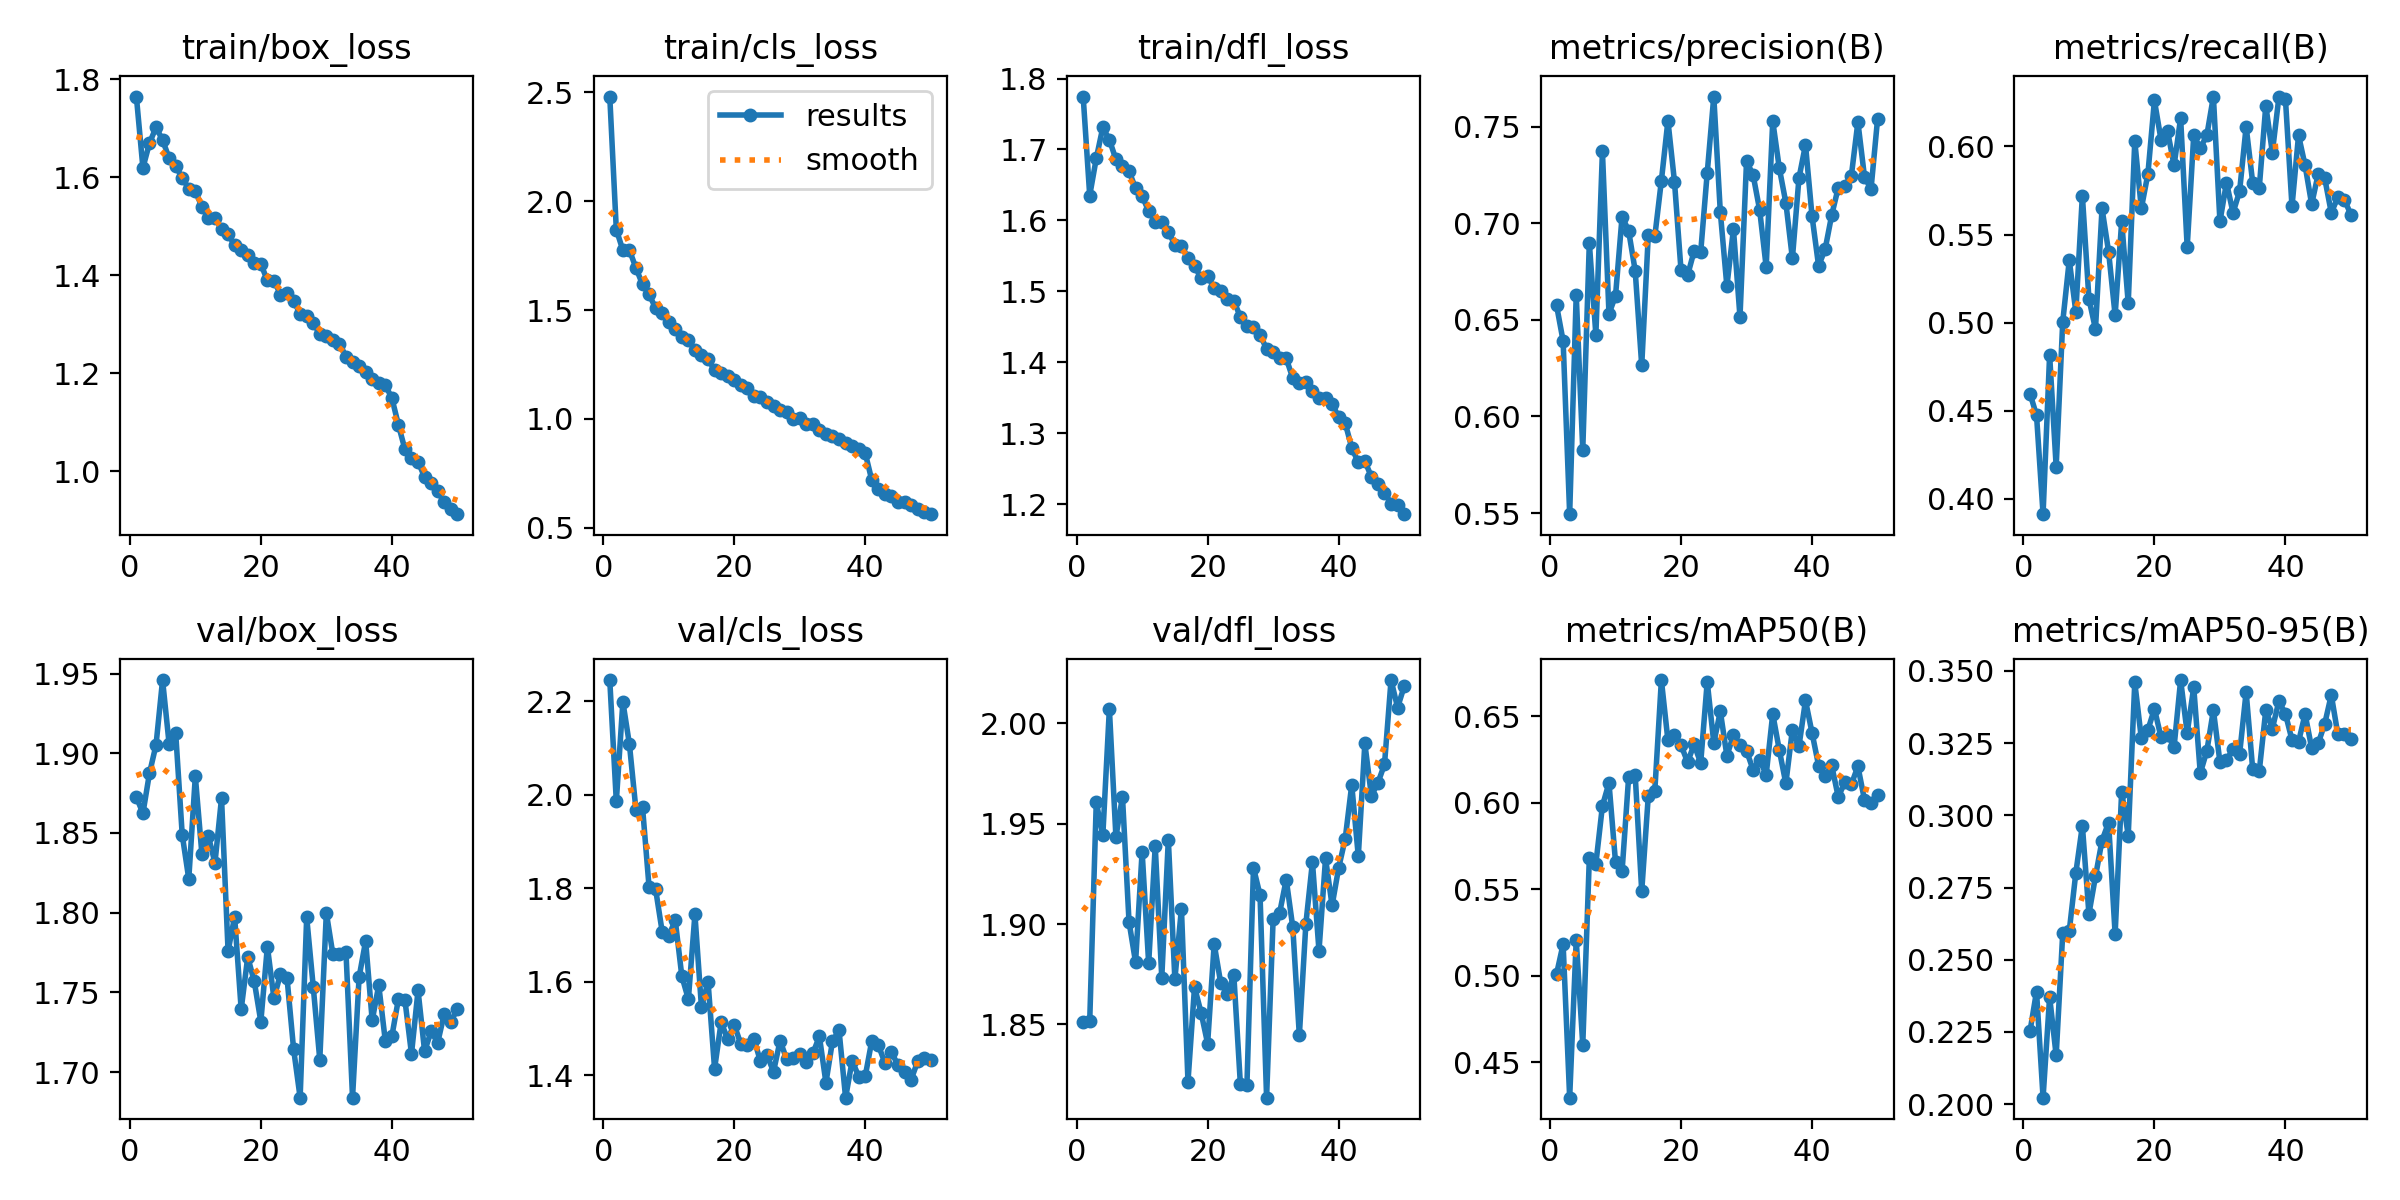

The data file committed next to this chart (first rows):
epoch, time, train/box_loss, train/cls_loss, train/dfl_loss, metrics/precision(B), metrics/recall(B), metrics/mAP50(B), metrics/mAP50-95(B), val/box_loss, val/cls_loss, val/dfl_loss, lr/pg0, lr/pg1, lr/pg2
1, 128.5, 1.765, 2.481, 1.775, 0.6574, 0.4597, 0.501, 0.2252, 1.873, 2.245, 1.851, 0.003321, 0.003321, 0.003321
2, 219, 1.619, 1.87, 1.635, 0.639, 0.4474, 0.5182, 0.239, 1.862, 1.986, 1.852, 0.006522, 0.006522, 0.006522
3, 310.3, 1.67, 1.775, 1.687, 0.5494, 0.3912, 0.4295, 0.2023, 1.887, 2.199, 1.961, 0.009592, 0.009592, 0.009592
4, 404.7, 1.702, 1.775, 1.731, 0.6629, 0.4817, 0.5207, 0.2371, 1.905, 2.108, 1.944, 0.009406, 0.009406, 0.009406
5, 497.9, 1.676, 1.694, 1.714, 0.5828, 0.4181, 0.46, 0.2169, 1.946, 1.967, 2.007, 0.009208, 0.009208, 0.009208
6, 590.2, 1.639, 1.618, 1.686, 0.6898, 0.5003, 0.5678, 0.2591, 1.906, 1.973, 1.943, 0.00901, 0.00901, 0.00901
7, 680.9, 1.623, 1.573, 1.677, 0.6422, 0.5354, 0.5647, 0.26, 1.913, 1.802, 1.963, 0.008812, 0.008812, 0.008812
8, 769.1, 1.599, 1.509, 1.669, 0.7371, 0.5061, 0.5983, 0.28, 1.849, 1.798, 1.901, 0.008614, 0.008614, 0.008614
9, 857.1, 1.577, 1.487, 1.645, 0.6531, 0.5721, 0.6115, 0.2964, 1.821, 1.707, 1.881, 0.008416, 0.008416, 0.008416
10, 944.8, 1.572, 1.446, 1.634, 0.6624, 0.5134, 0.5656, 0.2659, 1.886, 1.698, 1.936, 0.008218, 0.008218, 0.008218
11, 1032, 1.54, 1.412, 1.613, 0.7034, 0.4963, 0.5604, 0.2788, 1.837, 1.731, 1.88, 0.00802, 0.00802, 0.00802
12, 1120, 1.516, 1.378, 1.598, 0.696, 0.5648, 0.6148, 0.2912, 1.848, 1.612, 1.939, 0.007822, 0.007822, 0.007822
13, 1208, 1.517, 1.363, 1.598, 0.6755, 0.5403, 0.6162, 0.2975, 1.831, 1.563, 1.873, 0.007624, 0.007624, 0.007624
14, 1295, 1.495, 1.315, 1.584, 0.6264, 0.5041, 0.5489, 0.2588, 1.872, 1.744, 1.942, 0.007426, 0.007426, 0.007426
15, 1383, 1.484, 1.293, 1.566, 0.6937, 0.5575, 0.6039, 0.3082, 1.776, 1.545, 1.872, 0.007228, 0.007228, 0.007228
16, 1471, 1.461, 1.275, 1.564, 0.6932, 0.511, 0.6071, 0.293, 1.797, 1.6, 1.908, 0.00703, 0.00703, 0.00703
17, 1558, 1.452, 1.224, 1.547, 0.722, 0.6031, 0.671, 0.346, 1.739, 1.414, 1.822, 0.006832, 0.006832, 0.006832
18, 1646, 1.441, 1.211, 1.536, 0.753, 0.5648, 0.6361, 0.3266, 1.772, 1.513, 1.869, 0.006634, 0.006634, 0.006634
19, 1734, 1.425, 1.199, 1.518, 0.7215, 0.5844, 0.6394, 0.3295, 1.757, 1.477, 1.856, 0.006436, 0.006436, 0.006436
20, 1821, 1.423, 1.18, 1.522, 0.6755, 0.6261, 0.6333, 0.3368, 1.732, 1.508, 1.84, 0.006238, 0.006238, 0.006238
21, 1909, 1.39, 1.155, 1.504, 0.673, 0.6039, 0.6236, 0.3271, 1.779, 1.467, 1.89, 0.00604, 0.00604, 0.00604
22, 1996, 1.389, 1.144, 1.501, 0.6856, 0.6088, 0.6337, 0.3278, 1.746, 1.464, 1.871, 0.005842, 0.005842, 0.005842
23, 2083, 1.361, 1.107, 1.489, 0.685, 0.5892, 0.6231, 0.3237, 1.762, 1.478, 1.865, 0.005644, 0.005644, 0.005644
24, 2171, 1.364, 1.103, 1.487, 0.726, 0.6161, 0.67, 0.3468, 1.759, 1.43, 1.875, 0.005446, 0.005446, 0.005446
25, 2258, 1.349, 1.076, 1.464, 0.7655, 0.5428, 0.6347, 0.3285, 1.714, 1.443, 1.82, 0.005248, 0.005248, 0.005248
26, 2346, 1.321, 1.059, 1.451, 0.7056, 0.6064, 0.6529, 0.3443, 1.684, 1.408, 1.82, 0.00505, 0.00505, 0.00505
27, 2433, 1.317, 1.041, 1.45, 0.6674, 0.599, 0.6272, 0.3146, 1.797, 1.474, 1.928, 0.004852, 0.004852, 0.004852
28, 2520, 1.303, 1.03, 1.439, 0.6969, 0.6064, 0.6391, 0.3223, 1.754, 1.434, 1.914, 0.004654, 0.004654, 0.004654
29, 2607, 1.28, 0.998, 1.419, 0.6515, 0.6284, 0.6337, 0.3364, 1.708, 1.438, 1.814, 0.004456, 0.004456, 0.004456
30, 2695, 1.277, 1.005, 1.414, 0.732, 0.5575, 0.6301, 0.3184, 1.8, 1.446, 1.903, 0.004258, 0.004258, 0.004258
31, 2782, 1.268, 0.9763, 1.405, 0.725, 0.5795, 0.6191, 0.3191, 1.774, 1.429, 1.906, 0.00406, 0.00406, 0.00406
32, 2870, 1.261, 0.9773, 1.405, 0.7069, 0.5624, 0.6248, 0.3229, 1.774, 1.446, 1.922, 0.003862, 0.003862, 0.003862
33, 2958, 1.234, 0.9487, 1.378, 0.6773, 0.5746, 0.6163, 0.3212, 1.775, 1.483, 1.898, 0.003664, 0.003664, 0.003664
34, 3045, 1.223, 0.9329, 1.371, 0.7528, 0.6112, 0.6514, 0.3427, 1.684, 1.384, 1.845, 0.003466, 0.003466, 0.003466
35, 3133, 1.215, 0.9235, 1.372, 0.7285, 0.5795, 0.6305, 0.3159, 1.759, 1.473, 1.9, 0.003268, 0.003268, 0.003268
36, 3220, 1.203, 0.9068, 1.359, 0.7106, 0.5763, 0.6112, 0.3152, 1.782, 1.496, 1.931, 0.00307, 0.00307, 0.00307
37, 3308, 1.189, 0.8904, 1.35, 0.6817, 0.6232, 0.6422, 0.3364, 1.732, 1.352, 1.887, 0.002872, 0.002872, 0.002872
38, 3395, 1.181, 0.8755, 1.349, 0.7232, 0.5966, 0.6326, 0.33, 1.754, 1.431, 1.933, 0.002674, 0.002674, 0.002674
39, 3483, 1.176, 0.8622, 1.341, 0.7405, 0.628, 0.6592, 0.3395, 1.72, 1.397, 1.909, 0.002476, 0.002476, 0.002476
40, 3571, 1.15, 0.8433, 1.323, 0.7036, 0.6268, 0.6404, 0.3351, 1.722, 1.398, 1.928, 0.002278, 0.002278, 0.002278
41, 3659, 1.095, 0.7189, 1.314, 0.6779, 0.566, 0.6216, 0.3261, 1.746, 1.474, 1.942, 0.00208, 0.00208, 0.00208
42, 3745, 1.045, 0.6794, 1.279, 0.6865, 0.6064, 0.6153, 0.3254, 1.745, 1.465, 1.969, 0.001882, 0.001882, 0.001882
43, 3831, 1.028, 0.6555, 1.259, 0.7042, 0.5892, 0.6216, 0.335, 1.711, 1.426, 1.934, 0.001684, 0.001684, 0.001684
44, 3917, 1.02, 0.6464, 1.261, 0.7183, 0.5672, 0.6034, 0.3233, 1.751, 1.449, 1.99, 0.001486, 0.001486, 0.001486
45, 4003, 0.9883, 0.6195, 1.238, 0.7193, 0.5844, 0.6118, 0.3249, 1.713, 1.421, 1.964, 0.001288, 0.001288, 0.001288
46, 4089, 0.9765, 0.6203, 1.228, 0.7245, 0.5819, 0.6107, 0.3317, 1.726, 1.407, 1.97, 0.00109, 0.00109, 0.00109
47, 4174, 0.9598, 0.6028, 1.216, 0.7523, 0.5624, 0.6211, 0.3416, 1.718, 1.39, 1.98, 0.000892, 0.000892, 0.000892
48, 4260, 0.9369, 0.5858, 1.201, 0.7241, 0.5712, 0.6018, 0.328, 1.736, 1.429, 2.022, 0.000694, 0.000694, 0.000694
49, 4345, 0.923, 0.5749, 1.198, 0.7175, 0.5697, 0.6001, 0.3282, 1.732, 1.436, 2.008, 0.000496, 0.000496, 0.000496
50, 4430, 0.9128, 0.5628, 1.186, 0.7538, 0.5613, 0.6043, 0.3264, 1.739, 1.433, 2.018, 0.000298, 0.000298, 0.000298
